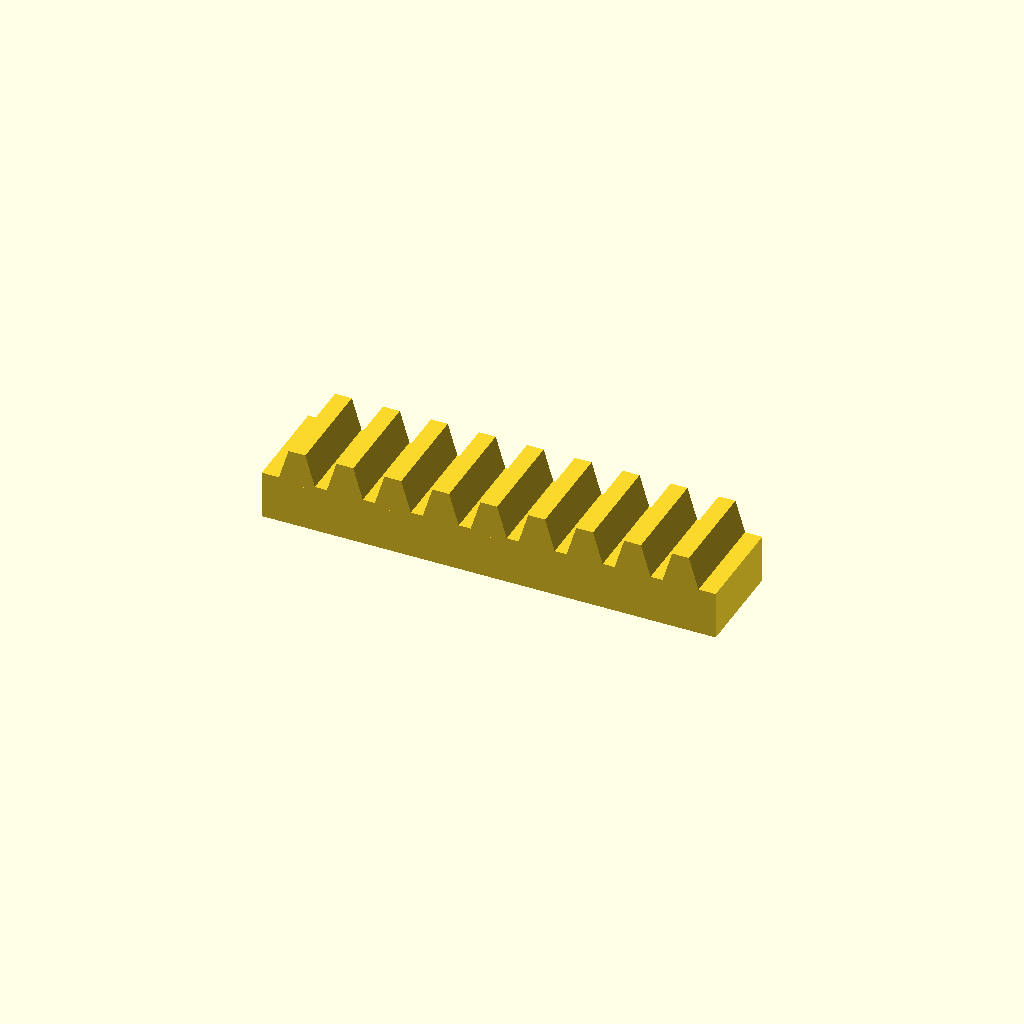
Cell 1: the model at its default parameters.
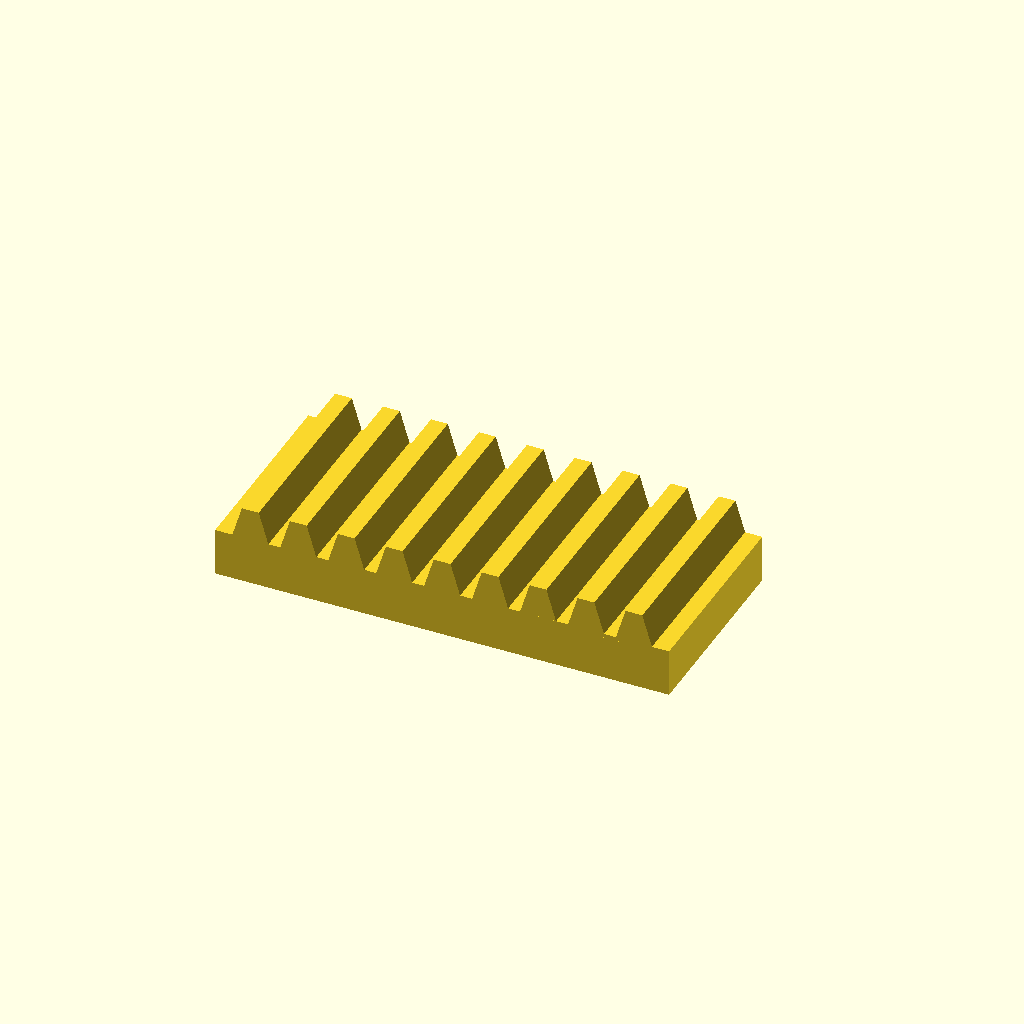
Cell 2 — bar_w set to 50, the other parameters unchanged.
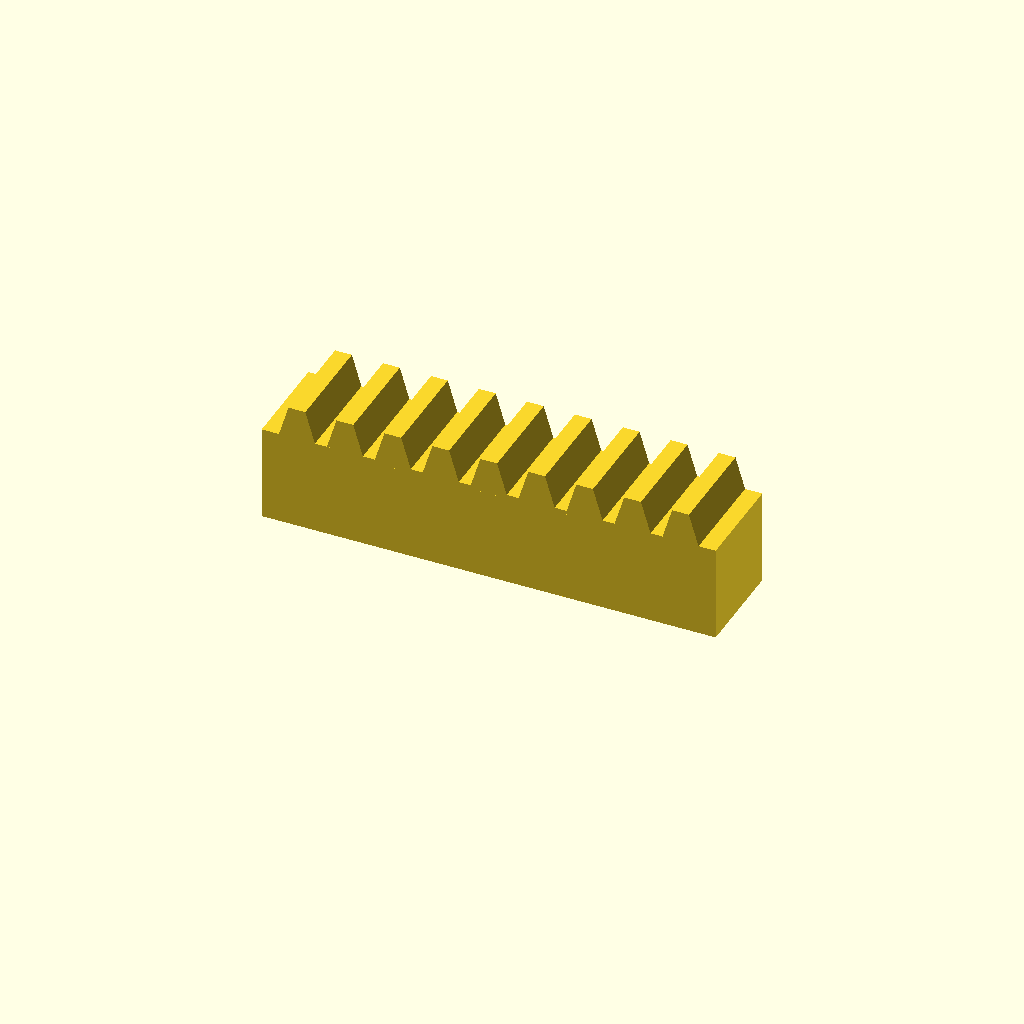
Cell 3: the same model with bar_h = 24.
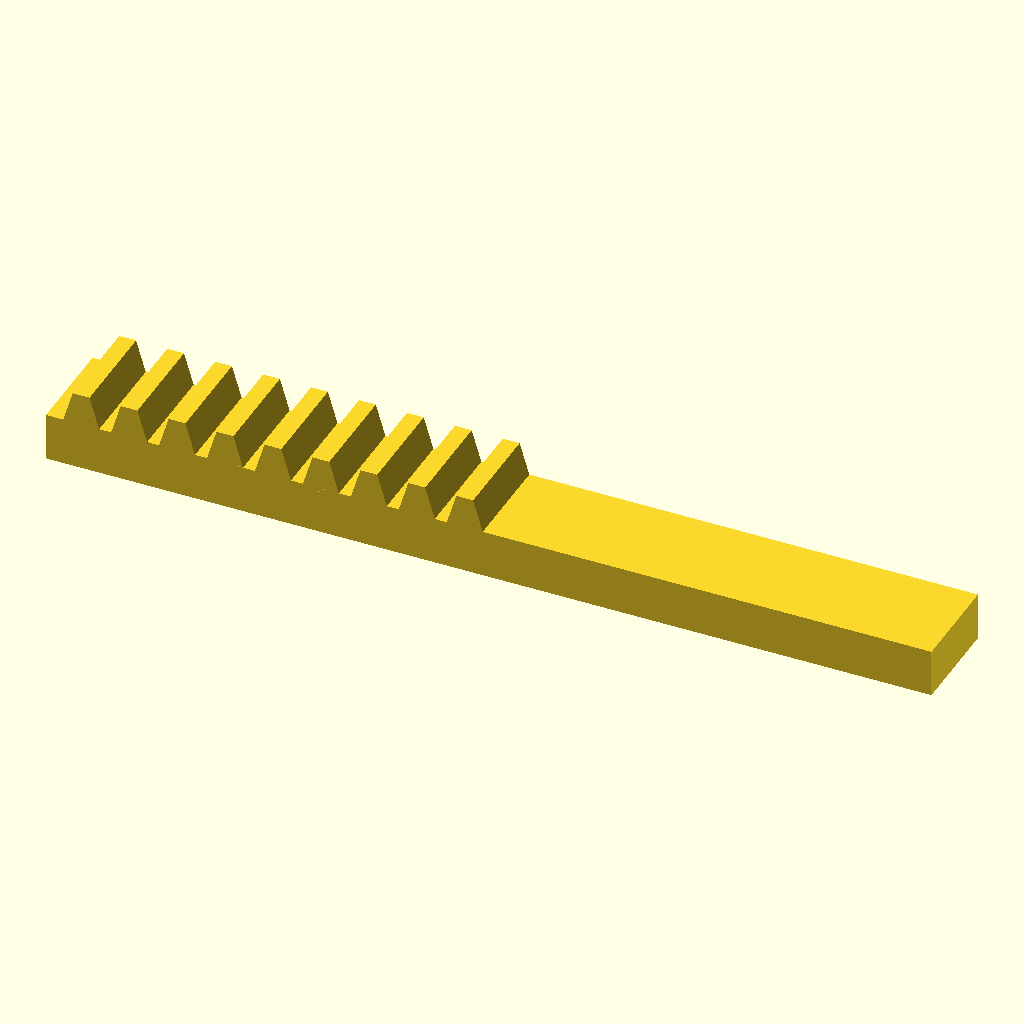
Cell 4 — teeth set to 18, the other parameters unchanged.
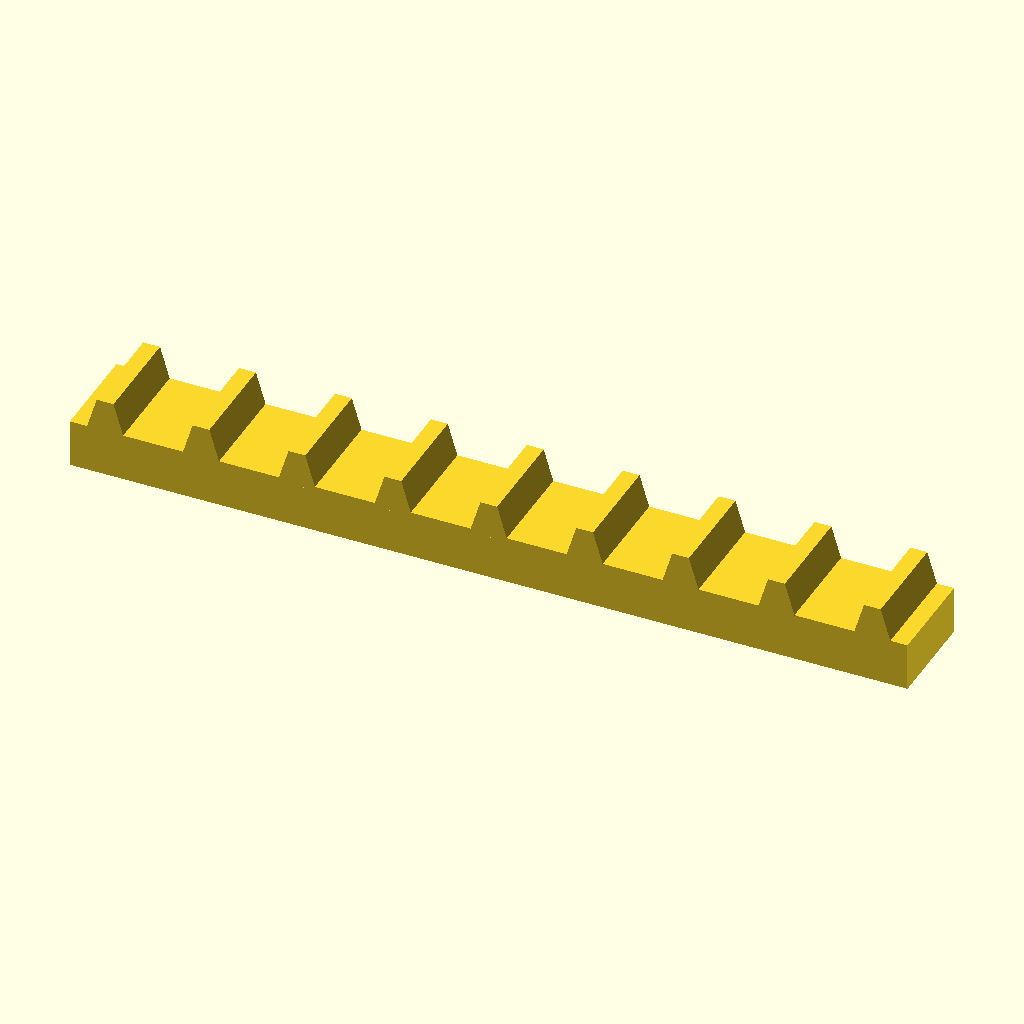
Cell 5 — pitch set to 24, the other parameters unchanged.
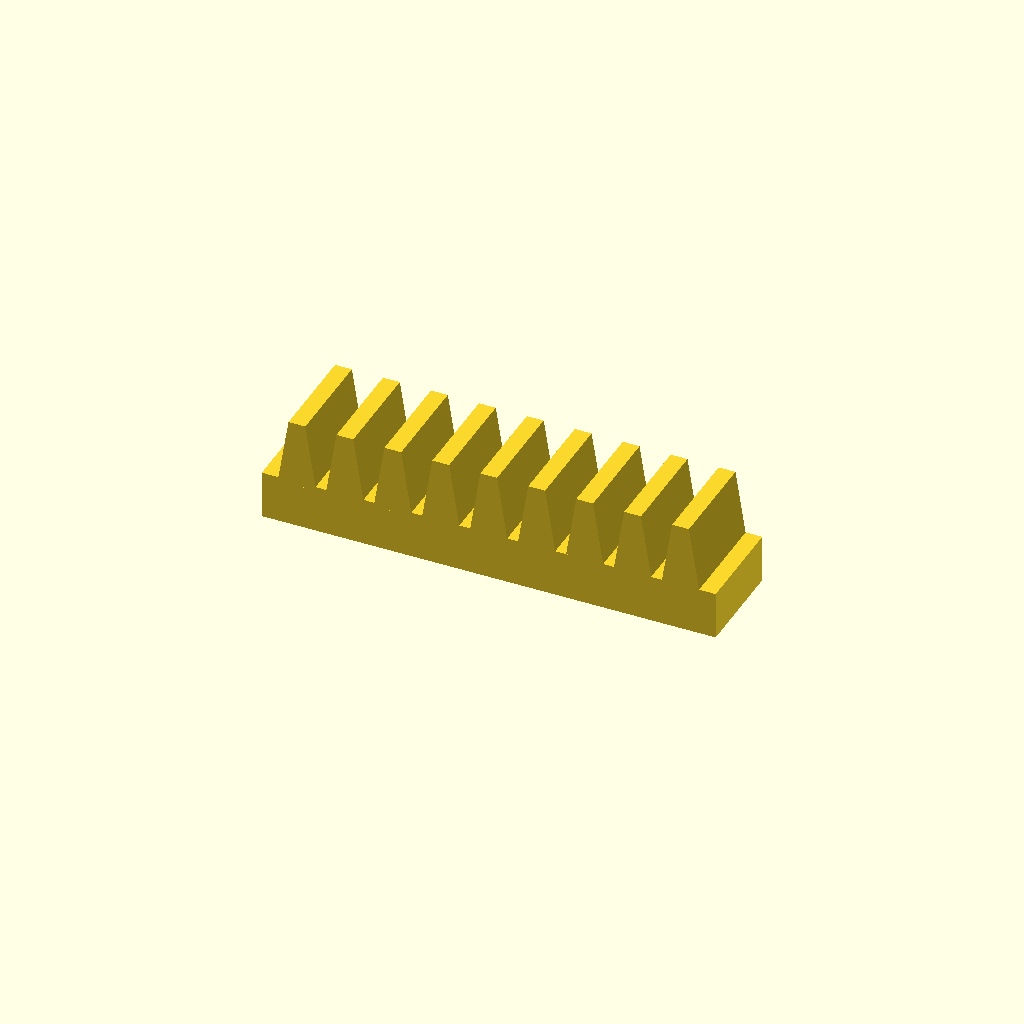
Cell 6 — tooth_h set to 16, the other parameters unchanged.
All cells are drawn from one camera (rotation 55°, 0°, 25°, orthographic, colour scheme Cornfield), so only the parameter changes between them.
The OpenSCAD source (optional_data/data/place1/rackbars/part_0038.scad):
$fn = 32;

// ----------------------------------------------------------------------
// Toothed rack, 9 teeth
// 12 mm pitch, 8 mm teeth
// ----------------------------------------------------------------------

// --- parameters (mm) ---
bar_w = 25;     // bar width (Y)
bar_h = 12;     // bar height (Z)
teeth = 9;      // number of teeth
pitch = 12;     // tooth pitch
tooth_h = 8;    // tooth height above the bar
root_w = 9.6;   // tooth width at the root
crest_w = 4.2;  // tooth width at the crest

// --- derived feature positions (mm) ---
span = (teeth - 1) * pitch;  // = 96   distance between the outer teeth
bar_l = span + root_w + 8;   // = 113.6   bar length: teeth plus 4 mm at each end
tooth_x = -span / 2;         // = -48   X of the first tooth
height = bar_h + tooth_h;    // = 20   overall height
feature_centers = [
  [tooth_x + 0 * pitch, -bar_w / 2],
  [tooth_x + 1 * pitch, -bar_w / 2],
  [tooth_x + 2 * pitch, -bar_w / 2],
  [tooth_x + 3 * pitch, -bar_w / 2],
  [tooth_x + 4 * pitch, -bar_w / 2],
  [tooth_x + 5 * pitch, -bar_w / 2],
  [tooth_x + 6 * pitch, -bar_w / 2],
  [tooth_x + 7 * pitch, -bar_w / 2],
  [tooth_x + 8 * pitch, -bar_w / 2]
];   // tooth centre line, drives the tooth loop

// bar with a rack of teeth, one extruded trapezoium per centre
module rack_tooth() {
  linear_extrude(height = bar_w)
    polygon(points = [
      [0, 0],
      [root_w, 0],
      [root_w / 2 + crest_w / 2, tooth_h + 1],
      [root_w / 2 - crest_w / 2, tooth_h + 1]
    ]);
}

union() {
  translate([-bar_l / 2, -bar_w, 0]) cube([bar_l, bar_w, bar_h]);
  for (centre = feature_centers)
    translate([centre[0] - root_w / 2, 0, bar_h - 1]) rotate([90, 0, 0]) rack_tooth();
}
Parameter table extracted from the source (name, type, default, range or options):
bar_w: number, default 25
bar_h: number, default 12
teeth: number, default 9
pitch: number, default 12
tooth_h: number, default 8
root_w: number, default 9.6
crest_w: number, default 4.2
